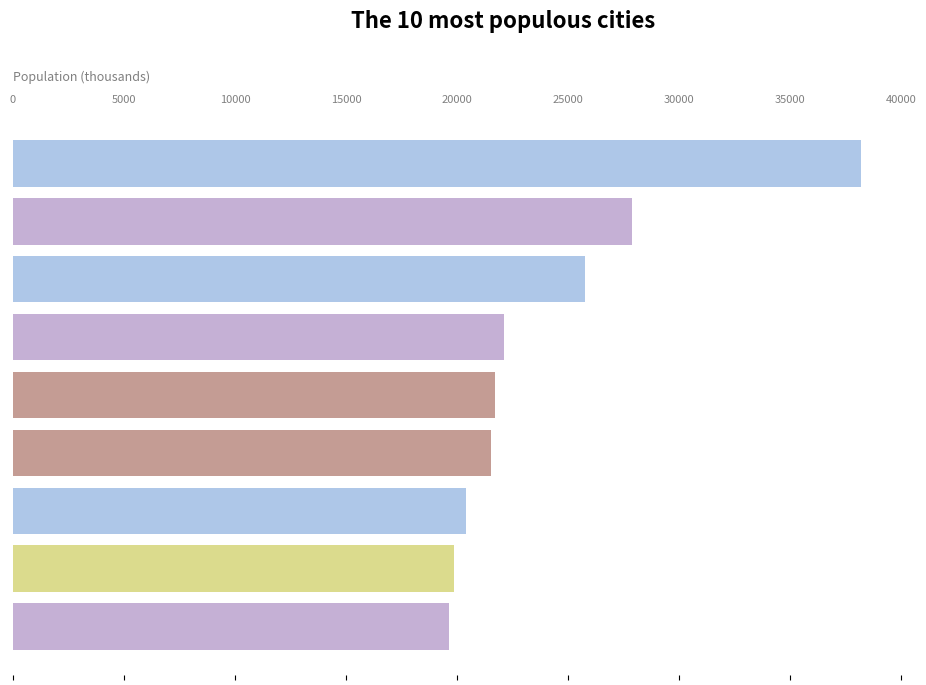

This figure's Python source: (Note: this script raises an exception after producing the figure.)
import matplotlib.pyplot as pyplot

# sample execution: python3 barchart.py

# color palette from https://vega.github.io/vega/docs/schemes/
# (replaced #d62728 with #d64c4c)
hex20 = ['#aec7e8', '#c5b0d5', '#c49c94', '#dbdb8d', '#17becf',
         '#9edae5', '#f7b6d2', '#c7c7c7', '#1f77b4', '#ff7f0e',
         '#ffbb78', '#98df8a', '#d64c4c', '#2ca02c', '#9467bd',
         '#8c564b', '#ff9896', '#e377c2', '#7f7f7f', '#bcbd22']

class BarChart:
    """
    A class used to draw a bar chart in a window.
    It supports adding a bar (with a specified name, value, and category)
    and drawing all of the bars in a windows.
    The bars are drawn horizontally (in the order in which they are added,
    from top to bottom) and colored according to the category.
    The name and value of the bar and drawn with the bar.

    Requires Python 3 and matplotlib.
    To install matplotlib, type "python3 -m pip install -U matplotlib"

    Methods
    -------
    add(name, value, category)
        Adds a bar to the bar chart

    draw()
        Draws the bar chart

    reset()
        Removes all bars from the bar chart

    set_caption(caption)
        Sets the caption of the bar chart

    save(filename)
        Save the barchart as a PNG, JPEG, or PDF file

    leave_window_open()
        Leave the window open until the user closes it
    """


    def __init__(self, title, x_axis_label, data_source):
        """
        Parameters
        -----------
        title : str
            The title of the bar chart
        x_axis_label : str
            The label of the x-axis of the bar chart
        data_source : str
            The source of the underlying data
        """

        self.title = title
        self.x_axis_label = x_axis_label
        self.data_source = data_source
        self.color_of = { }
        self.reset()

        # remove toolbar at bottom of graphics window
        pyplot.rcParams['toolbar'] = 'None'
        self.fig = pyplot.figure(figsize=(10, 7), num=title)
        self.fig.show()

    def set_caption(self, caption):
        """
        Sets the caption of the bar chart.

        Parameters
        -----------
        caption : str
            The caption of the bar chart
        """

        self.caption = caption

    def reset(self):
        """
        Removes all of the bars from the bar chart.
        This method is useful for creating an animated bar chart.
        """

        self.colors = []
        self.values = []
        self.names = []
        self.caption = ''

    def add(self, name, value, category):
        """Adds a bar to the bar chart.

        Parameters
        -----------
        name : str
            The name of the bar
        value : int
            The value of the bar
        category : str
            The category of the bar (used to color the bar)
        """

        if category not in self.color_of:
            self.color_of[category] = hex20[len(self.color_of) % len(hex20)]
        self.names.append(name)
        self.values.append(value)
        self.colors.append(self.color_of[category])

    def leave_window_open(self):
        """Leave the window containing the bar chart open.
           This should be the last barchart function call.
        """
        pyplot.show()

    def save(self, filename):
        """Saves the bar chart as a PNG, JPEG, or PDF file.

        Parameters
        -----------
        filename : str
            The name of a PNG, JPEG, or PDF file
        """
        pyplot.savefig(filename)

    def draw(self):
        k = len(self.names)
        y_pos = list(reversed(range(k)))
        max_value = max(self.values)

        # clear the figure
        pyplot.clf()


        # remove box around figure
        pyplot.gca().spines['top'].set_visible(False)
        pyplot.gca().spines['bottom'].set_visible(False)
        pyplot.gca().spines['left'].set_visible(False)
        pyplot.gca().spines['right'].set_visible(False)
        pyplot.gca().tick_params(axis='x',
                                 labelcolor='#808080',
                                 labelsize=8,
                                 labeltop=True,
                                 labelbottom=False)
        pyplot.gca().xaxis.set_label_position('top')

        pyplot.xlabel(self.x_axis_label, fontsize=9, color='#808080', labelpad=10, x=0, horizontalalignment='left')

        # suppress y-axis label and tick values
        pyplot.ylabel('')
        pyplot.yticks([])

        pyplot.subplots_adjust(left=0.01, right=0.90, top=0.8, bottom=0.0)
        pyplot.suptitle(self.title, y=0.95, fontweight='bold', fontsize=16)
        pyplot.barh(y_pos, self.values, align='center', color=self.colors, zorder=3)
        pyplot.grid(b=True, which='major', axis='x', color='#E6E6E6', linewidth=0.5)

        # write caption
        if len(self.caption) <= 4:
            font_size = '48'
        elif len(self.caption) <= 8:
            font_size = '24'
        else:
            font_size = '14'
        pyplot.text(1.1*max_value,
                    0.15 * k,
                    self.caption,
                    fontsize=font_size,
                    fontweight='bold',
                    color='#BBBBBB',
                    horizontalalignment='right',
                    verticalalignment='center')

        # write data source
        pyplot.text(1.1*max_value,
                    0.05 * k,
                    self.data_source,
                    fontsize=9,
                    color='#BBBBBB',
                    horizontalalignment='right',
                    verticalalignment='center')

        # write names and values of each bar
        for i in range(k):
            pyplot.text(self.values[i] - 0.01*max_value,
                        y_pos[i],
                        self.names[i],
                        fontsize=8,
                        fontweight='bold',
                        horizontalalignment='right',
                        verticalalignment='center')
            pyplot.text(self.values[i] + 0.01*max_value,
                        y_pos[i],
                        str('{:,}'.format(self.values[i])),
                        fontsize=8,
                        horizontalalignment='left',
                        verticalalignment='center')
        self.fig.canvas.draw_idle()
        self.fig.canvas.start_event_loop(0.02)
        # pyplot.pause(0.01)

# Create a list of 10 Bar objects; sort them; and print them.
def main():

    # create the bar chart
    title = 'The 10 most populous cities'
    x_axis = 'Population (thousands)'
    source = 'Source: United Nations'
    chart = BarChart(title, x_axis, source)

    # add the bars and caption to the bar chart
    chart.add('Tokyo',       38194, 'East Asia')
    chart.add('Delhi',       27890, 'South Asia')
    chart.add('Shanghai',    25779, 'East Asia')
    #chart.add('Beijing',     22674, 'East Asia')
    chart.add('Mumbai',      22120, 'South Asia')
    chart.add('São Paulo',   21698, 'Latin America')
    chart.add('Mexico City', 21520, 'Latin America')
    chart.add('Osaka',       20409, 'East Asia')
    chart.add('Cairo',       19850, 'Middle East')
    chart.add('Dhaka',       19633, 'South Asia')
    chart.set_caption('2018')

    # draw the bar chart
    chart.draw()
    chart.save('test.png')
    chart.save('test.pdf')
    chart.leave_window_open()

if __name__ == '__main__':
    main()



